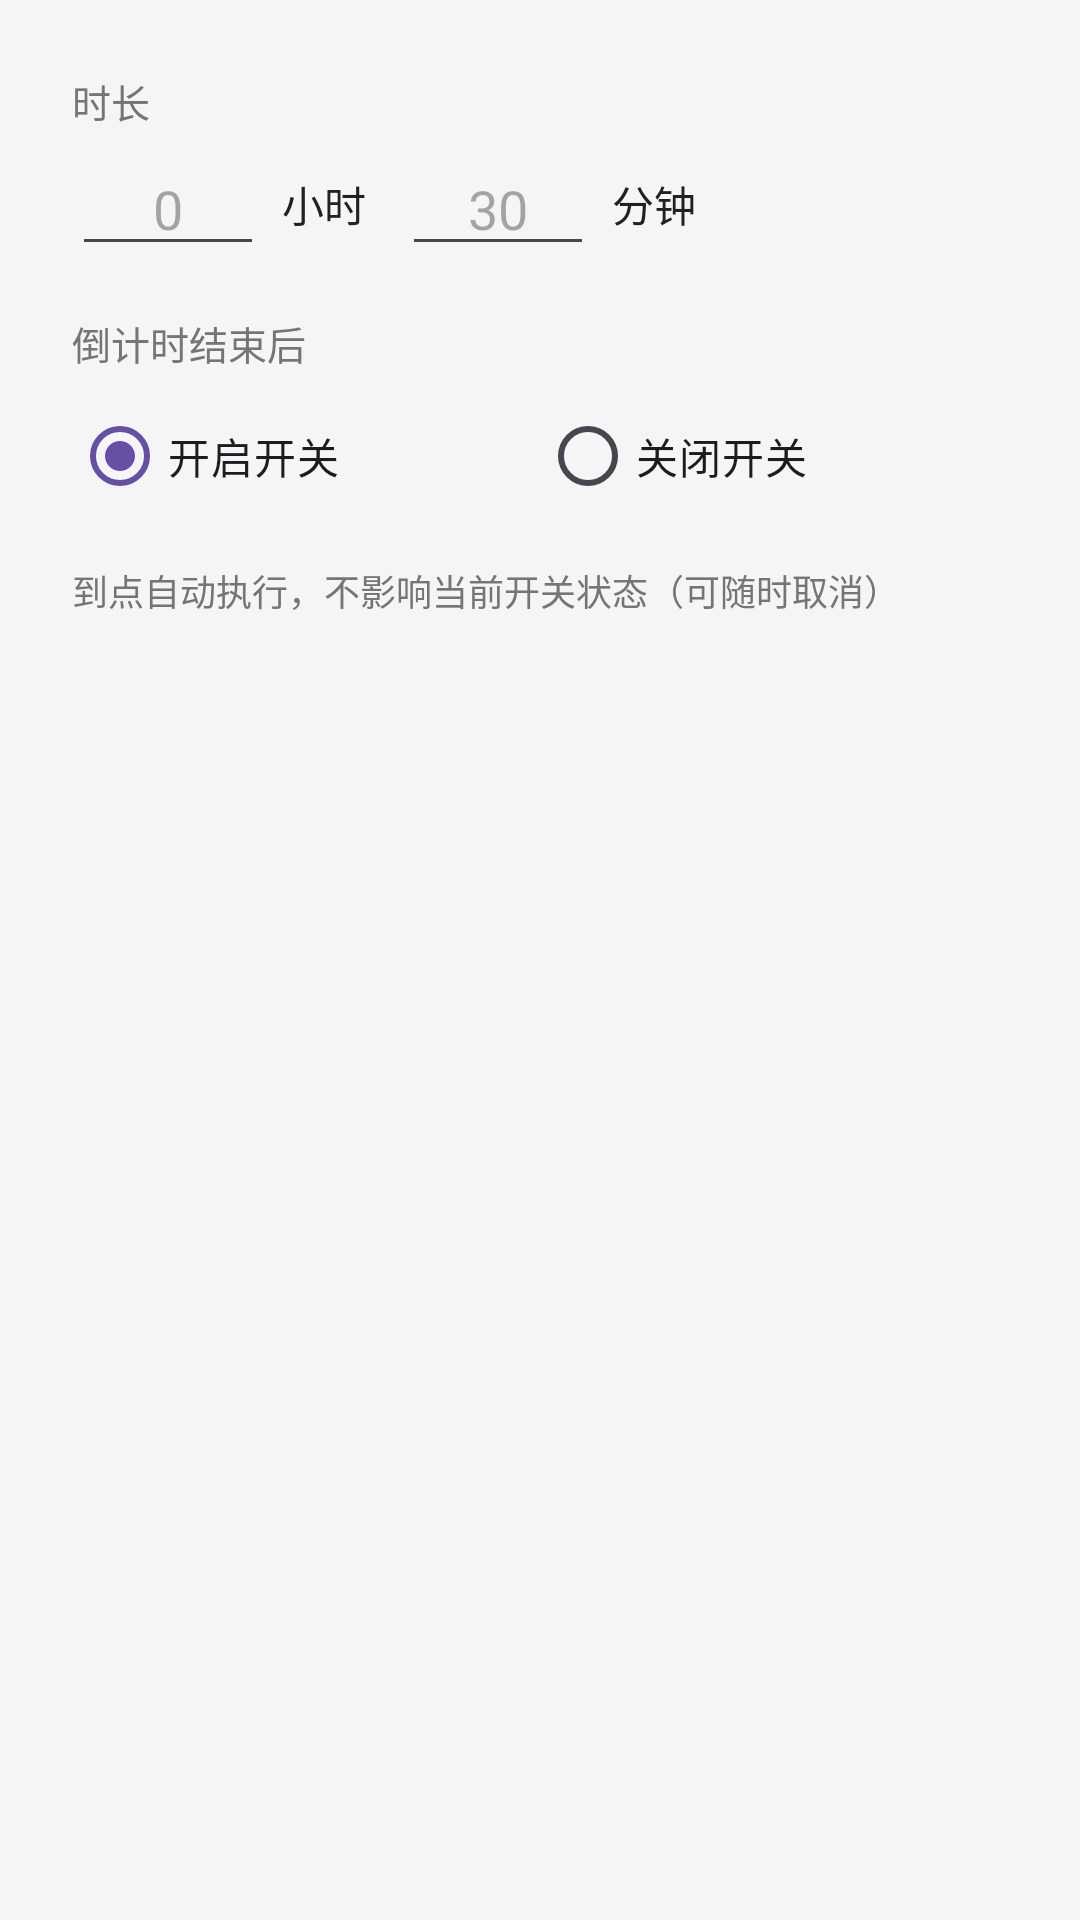

The Android layout XML behind this screen, and the referenced resources:
<!-- AndroidManifest.xml: application theme Theme.Dc1 -->
<!-- res/layout/dialog_timer.xml -->
<?xml version="1.0" encoding="utf-8"?>
<LinearLayout xmlns:android="http://schemas.android.com/apk/res/android"
    android:layout_width="match_parent"
    android:layout_height="wrap_content"
    android:orientation="vertical"
    android:padding="24dp">

    <TextView
        android:layout_width="wrap_content"
        android:layout_height="wrap_content"
        android:text="@string/timer_duration"
        android:textColor="@color/text_secondary"
        android:textSize="13sp" />

    <LinearLayout
        android:layout_width="match_parent"
        android:layout_height="wrap_content"
        android:gravity="center_vertical"
        android:orientation="horizontal"
        android:paddingTop="4dp">

        <EditText
            android:id="@+id/etHours"
            android:layout_width="64dp"
            android:layout_height="wrap_content"
            android:gravity="center"
            android:hint="0"
            android:inputType="number"
            android:maxLength="2"
            android:textSize="18sp" />

        <TextView
            android:layout_width="wrap_content"
            android:layout_height="wrap_content"
            android:paddingStart="6dp"
            android:paddingEnd="12dp"
            android:text="@string/timer_hours"
            android:textColor="@color/text_primary" />

        <EditText
            android:id="@+id/etMins"
            android:layout_width="64dp"
            android:layout_height="wrap_content"
            android:gravity="center"
            android:hint="30"
            android:inputType="number"
            android:maxLength="2"
            android:textSize="18sp" />

        <TextView
            android:layout_width="wrap_content"
            android:layout_height="wrap_content"
            android:paddingStart="6dp"
            android:text="@string/timer_minutes"
            android:textColor="@color/text_primary" />
    </LinearLayout>

    <TextView
        android:layout_width="wrap_content"
        android:layout_height="wrap_content"
        android:layout_marginTop="16dp"
        android:text="@string/timer_target"
        android:textColor="@color/text_secondary"
        android:textSize="13sp" />

    <RadioGroup
        android:id="@+id/rgTarget"
        android:layout_width="match_parent"
        android:layout_height="wrap_content"
        android:orientation="horizontal"
        android:paddingTop="4dp">

        <RadioButton
            android:id="@+id/rbOn"
            android:layout_width="0dp"
            android:layout_height="wrap_content"
            android:layout_weight="1"
            android:checked="true"
            android:text="@string/timer_turn_on" />

        <RadioButton
            android:id="@+id/rbOff"
            android:layout_width="0dp"
            android:layout_height="wrap_content"
            android:layout_weight="1"
            android:text="@string/timer_turn_off" />
    </RadioGroup>

    <TextView
        android:layout_width="match_parent"
        android:layout_height="wrap_content"
        android:layout_marginTop="12dp"
        android:text="@string/timer_hint"
        android:textColor="@color/text_secondary"
        android:textSize="12sp" />
</LinearLayout>
<!-- resources referenced by this layout -->
<resources>
  <color name="text_primary">#212121</color>
  <color name="text_secondary">#757575</color>
  <string name="timer_duration">时长</string>
  <string name="timer_hint">到点自动执行，不影响当前开关状态（可随时取消）</string>
  <string name="timer_hours">小时</string>
  <string name="timer_minutes">分钟</string>
  <string name="timer_target">倒计时结束后</string>
  <string name="timer_turn_off">关闭开关</string>
  <string name="timer_turn_on">开启开关</string>
  <style name="Theme.Dc1" parent="Theme.Material3.DayNight">
          <item name="android:windowBackground">@color/bg</item>
      </style>
  <color name="bg">#F5F5F5</color>
</resources>
